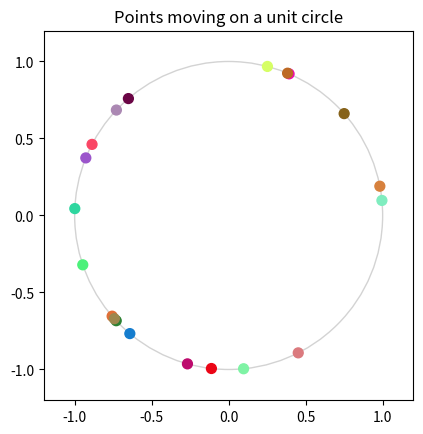

This chart was generated by the following Python code:
import numpy as np
import math
import matplotlib.pyplot as plt
import sys

# Parameters
n = 20
dt = 0.01
T = 100000

a = 2
b = 1
c = 1

u0 = 2 * math.pi / n
v0 = 1

# Initial angular positions
X = np.array([k * 2 * math.pi / n for k in range(n)])  # use full circle
A = np.zeros((n, n))
for i in range(n - 1):
    A[i, i] = -1
    A[i, i + 1] = 1
A[-1, 0] = 1
A[-1, -1] = -1

B = np.zeros((2*n, 2*n))
B[:n,n:] = np.eye(n)
B[n:,:n] = a*A
B[:n,:n] = b*A-c*np.eye(n)

valeurs_propres, vecteurs_propres = np.linalg.eig(B)

print("Valeurs propres :", valeurs_propres)

U = A @ X
U[-1] += 2 * math.pi

Xv = np.zeros(n)
Xv[0] = 0.5
Xa = np.zeros(n)

# --- RANDOM COLORS (each point keeps its own color) ---
colors = np.random.rand(n, 3)  # n random RGB triplets between 0 and 1

# Live plot setup
plt.ion()
fig, ax = plt.subplots()
ax.set_aspect('equal')
ax.set_xlim(-1.2, 1.2)
ax.set_ylim(-1.2, 1.2)
ax.set_title("Points moving on a unit circle")

circle = plt.Circle((0, 0), 1, color='lightgray', fill=False)
ax.add_artist(circle)

# Instead of a single Line2D, use a scatter for multiple colors
points = ax.scatter(np.cos(X), np.sin(X), c=colors, s=50)

# --- SPEEDUP PARAMETERS ---
frame_skip = 5
pause_time = dt

# Pre-draw background (for blitting)
fig.canvas.draw()
background = fig.canvas.copy_from_bbox(ax.bbox)

for t in range(T):
    # Dynamics
    Xa = a * (U - u0) + b * A @ Xv - c * (Xv - v0)
    Xv += Xa * dt
    X += Xv * dt
    U = A @ X
    U[-1] += 2 * math.pi

    # Update every few steps only
    if t % frame_skip == 0:
        fig.canvas.restore_region(background)
        points.set_offsets(np.c_[np.cos(X), np.sin(X)])
        ax.draw_artist(points)
        fig.canvas.blit(ax.bbox)
        fig.canvas.flush_events()

    # Allow clean exit with Ctrl+C
    try:
        pass
    except KeyboardInterrupt:
        sys.exit(0)
        break

plt.ioff()
plt.show()
